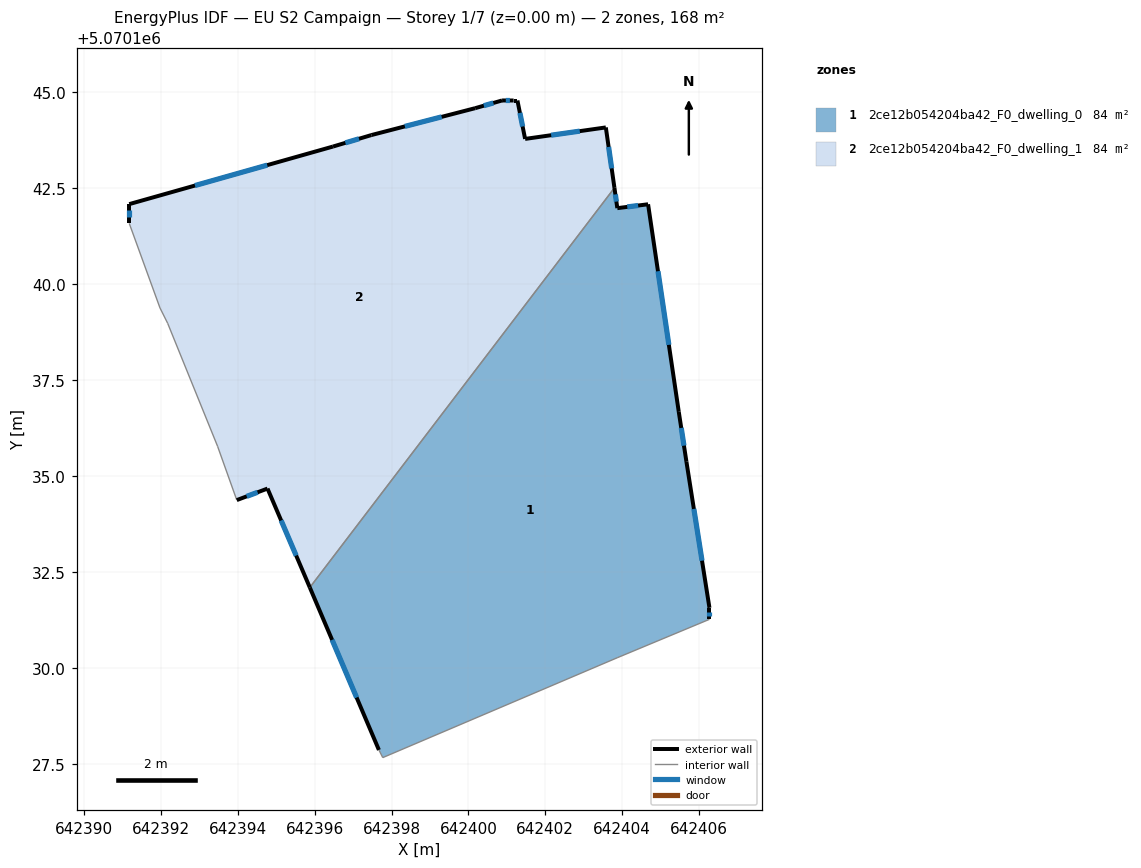
=== STOREY PLAN SPEC (per zone: floor XY polygon, exterior-wall plan segments, windows/doors) ===
zone 1: 2ce12b054204ba42_F0_dwelling_0  (83.9 m²)
  floor: (642404.68, 5070142.07) (642405.48, 5070136.67) (642405.68, 5070135.36) (642406.28, 5070131.56) (642406.28, 5070131.26) (642403.87, 5070130.26) (642397.77, 5070127.66) (642397.67, 5070127.86) (642395.87, 5070132.09) (642403.80, 5070142.50) (642403.88, 5070141.97)
  exterior wall: (642395.87, 5070132.09) – (642397.67, 5070127.86)  [4.6 m]
    window: (642396.45, 5070130.73) – (642397.09, 5070129.23)  [1.7 m²]
  exterior wall: (642403.88, 5070141.97) – (642403.80, 5070142.50)  [0.5 m]
    window: (642403.85, 5070142.14) – (642403.83, 5070142.33)  [0.2 m²]
  exterior wall: (642404.68, 5070142.07) – (642403.88, 5070141.97)  [0.8 m]
    window: (642404.42, 5070142.04) – (642404.13, 5070142.00)  [0.3 m²]
  exterior wall: (642405.48, 5070136.67) – (642404.68, 5070142.07)  [5.5 m]
    window: (642405.22, 5070138.41) – (642404.93, 5070140.33)  [2.1 m²]
  exterior wall: (642405.68, 5070135.36) – (642405.48, 5070136.67)  [1.3 m]
    window: (642405.61, 5070135.78) – (642405.54, 5070136.25)  [0.5 m²]
  exterior wall: (642406.28, 5070131.56) – (642405.68, 5070135.36)  [3.8 m]
    window: (642406.08, 5070132.79) – (642405.87, 5070134.14)  [1.5 m²]
  exterior wall: (642406.28, 5070131.26) – (642406.28, 5070131.56)  [0.3 m]
    window: (642406.28, 5070131.36) – (642406.28, 5070131.47)  [0.1 m²]
  interior walls: 4
zone 2: 2ce12b054204ba42_F0_dwelling_1  (83.9 m²)
  floor: (642403.58, 5070144.07) (642403.80, 5070142.50) (642395.87, 5070132.09) (642394.77, 5070134.67) (642393.97, 5070134.37) (642393.47, 5070135.77) (642392.17, 5070138.97) (642391.97, 5070139.37) (642391.17, 5070141.57) (642391.17, 5070142.07) (642396.47, 5070143.57) (642397.47, 5070143.87) (642400.17, 5070144.57) (642400.88, 5070144.77) (642401.18, 5070144.77) (642401.28, 5070144.77) (642401.47, 5070143.77)
  exterior wall: (642391.17, 5070142.07) – (642391.17, 5070141.57)  [0.5 m]
    window: (642391.17, 5070141.91) – (642391.17, 5070141.73)  [0.2 m²]
  exterior wall: (642396.47, 5070143.57) – (642391.17, 5070142.07)  [5.5 m]
    window: (642394.76, 5070143.09) – (642392.88, 5070142.56)  [2.1 m²]
  exterior wall: (642397.47, 5070143.87) – (642396.47, 5070143.57)  [1.0 m]
    window: (642397.15, 5070143.78) – (642396.79, 5070143.67)  [0.4 m²]
  exterior wall: (642400.17, 5070144.57) – (642397.47, 5070143.87)  [2.8 m]
    window: (642399.30, 5070144.35) – (642398.34, 5070144.10)  [1.1 m²]
  exterior wall: (642400.88, 5070144.77) – (642400.17, 5070144.57)  [0.7 m]
    window: (642400.65, 5070144.71) – (642400.40, 5070144.64)  [0.3 m²]
  exterior wall: (642401.18, 5070144.77) – (642400.88, 5070144.77)  [0.3 m]
    window: (642401.08, 5070144.77) – (642400.97, 5070144.77)  [0.1 m²]
  exterior wall: (642401.28, 5070144.77) – (642401.18, 5070144.77)  [0.1 m]
  exterior wall: (642401.47, 5070143.77) – (642401.28, 5070144.77)  [1.0 m]
    window: (642401.41, 5070144.09) – (642401.34, 5070144.45)  [0.4 m²]
  exterior wall: (642403.58, 5070144.07) – (642401.47, 5070143.77)  [2.1 m]
    window: (642402.90, 5070143.97) – (642402.15, 5070143.87)  [0.8 m²]
  exterior wall: (642403.80, 5070142.50) – (642403.58, 5070144.07)  [1.6 m]
    window: (642403.73, 5070143.00) – (642403.65, 5070143.56)  [0.6 m²]
  exterior wall: (642394.77, 5070134.67) – (642395.87, 5070132.09)  [2.8 m]
    window: (642395.12, 5070133.84) – (642395.51, 5070132.92)  [1.1 m²]
  exterior wall: (642393.97, 5070134.37) – (642394.77, 5070134.67)  [0.9 m]
    window: (642394.23, 5070134.46) – (642394.51, 5070134.57)  [0.3 m²]
  interior walls: 5

=== DERIVED (storey summary) ===
Building: EU S2 Campaign
Storey: 1 of 7  (floor level z = 0.00 m)
Storey gross floor area: 167.9 m²
Zones on this storey: 2
  - 2ce12b054204ba42_F0_dwelling_0: floor 83.9 m²; exterior wall 16.9 m (50.6 m²); 7 window(s) 6.4 m²; WWR 12.6%
  - 2ce12b054204ba42_F0_dwelling_1: floor 83.9 m²; exterior wall 19.4 m (58.1 m²); 11 window(s) 7.3 m²; WWR 12.5%
Zone adjacency (shared interzone walls):
  - 2ce12b054204ba42_F0_dwelling_0 ↔ 2ce12b054204ba42_F0_dwelling_1